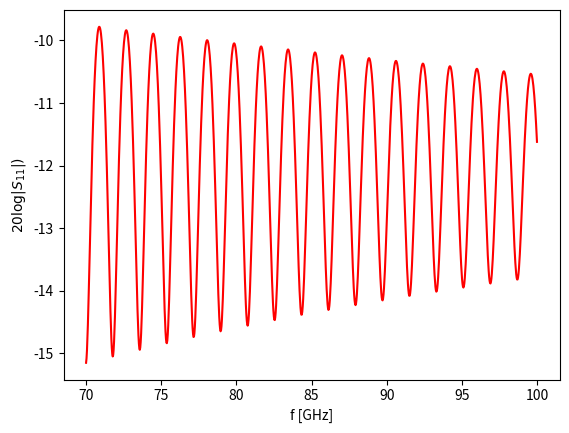

This figure's Python source:
import numpy as np

class SlabStructure:
    def __init__(self, Z, l, k):
        """ Initialze a slab structure of stacked impedance
            surfaces with different thicknesses
            Z0 | Z1 | Z2 | ... | ZN-1 | ZN
                 l1 | l2 | ... | lN-1  
        """
        self.Z = Z
        self.M = len(Z) - 1 # number of interfaces 
        self.l = l
        self.k = k
        self.tau = Z[1:,:]*2/(Z[0:-1,:]+Z[1:,:])
        self.rho = (Z[1:,:]-Z[0:-1,:]) / (Z[1:,:]+Z[0:-1,:])
        assert Z.shape[0]-2 == l.shape[0] == k.shape[0]
    
    def build_gamma(self):
        """ Get the scattering coefficient of the
            stacked structure by recursion
        """
        rho = self.rho 
        phase = self.k*self.l
        GammaM = rho[-1,:]
        for i in range(rho.shape[0]-2, -1, -1):
            print("i=%i" %i)
            phasefactor = np.exp(2j*phase[i,:])
            GammaM = (rho[i,:] + GammaM*phasefactor) / (1 + rho[i,:]*GammaM*phasefactor )
        return GammaM
        
    def build_tau(self):
        """ Get the left to right transmission 
            of the stacked structure
        """
        Z = self.Z[-2::-1,:]
        rho = -self.rho[-2::-1,:]
        phase = (self.k*self.l)[-2::-1,:]
        GammaM = rho[-1,:]
        print("In build_tau: self.rho = ", self.rho)
        print("In build_tau: GammaM = ", GammaM)
        for i in range(rho.shape[0]-2, -1, -1):
            print("Building tau: i=%i" %i)
            phasefactor = np.exp(2j*phase[i,:])
            GammaM = (rho[i,:] + GammaM*phasefactor) / (1 + rho[i,:]*GammaM*phasefactor )
        return 1 + 1/GammaM

        
        


if __name__ == "__main__":
    from matplotlib import pyplot as plt
    tand1 = 9.302e-3
    eps1 = 2.795 
    epsFR4 = eps1*(1 + tand1*1j)
    eps2 = 9
    tand2 = 0
    Z0 = 376.3
    epsRubber = eps2*(1 + tand2*1j)
    eps = np.array([epsFR4])[:,np.newaxis]
    f = (np.linspace(70,100,1000)*1e9)[np.newaxis,:]
    Zlist = np.array([Z0,Z0/np.sqrt(epsFR4), Z0])[:,np.newaxis]
    l = np.array([50e-3])[:,np.newaxis]
    k = np.sqrt(eps)*2*np.pi*f/3e8
    slabstack = SlabStructure(Zlist, l, k)
    R = slabstack.build_gamma()
    print(R.shape)
    T = slabstack.build_tau()
    print("T = \n", T)
    plt.plot(f[0,:]/1e9, 20*np.log10(np.abs(R)),"r-", label="R")
#    plt.plot(f[0,:]/1e9, 20*np.log10(np.abs(T)),"b-", label="T")
    plt.xlabel("f [GHz]")
    plt.ylabel("$20\log|S_{11}|)$")
    plt.show()
